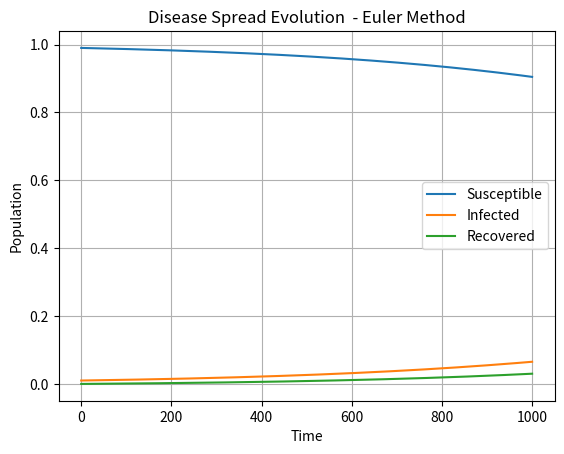

The script that saved this image: (Note: this script raises an exception after producing the figure.)
import argparse
import matplotlib.pyplot as plt


def initialize(s0, i0, r0):
    global s, i, r, s_result, i_result, r_result
    s = s0
    i = i0
    r = r0
    s_result = [s]
    i_result = [i]
    r_result = [r]


def observe():
    global s, i, r, s_result, i_result, r_result
    s_result.append(s)
    i_result.append(i)
    r_result.append(r)


def update(dt, beta, k):
    global s, i, r
    s += -beta * s * i * dt
    i += (beta * s * i - k * i) * dt
    r += k * i * dt


def main():
    # Initialize the parser
    parser = argparse.ArgumentParser(
        description='Euler method for evolution of infectious disease in a population')

    # Add the parameters positional/optional
    parser.add_argument('--s0', type=float, default=0.99,
                        help='Initial susceptible population')
    parser.add_argument('--i0', type=float, default=0.01,
                        help='Initial infected population')
    parser.add_argument('--r0', type=float, default=0.0,
                        help='Initial recovered population')
    parser.add_argument('--beta', type=float, default=0.3,
                        help='Infection rate')
    parser.add_argument('--k', type=float, default=0.1, help='Recovery rate')
    parser.add_argument('--t', type=float, default=10.0, help='Total time')
    parser.add_argument('--dt', type=float, default=0.01, help='Time step')
    parser.add_argument('--f', type=str, default=None,
                        help='file with variables')
    parser.add_argument('--h', action='help',
                        help='show this help message and exit')

    # Parse the arguments
    args = parser.parse_args()

    params = {}
    if args.f:
        with open(args.f, 'r') as file:
            for line in file:
                # split whitespace and = sign
                key, value = line.strip().split(' = ')
                params[key] = float(value)
    else:
        params['s0'] = args.s0
        params['i0'] = args.i0
        params['r0'] = args.r0
        params['beta'] = args.beta
        params['k'] = args.k
        params['tfinal'] = args.t
        params['dt'] = args.dt

    print(params)
    beta = params['beta']
    k = params['k']
    tfinal = params['tfinal']
    dt = params['dt']

    initialize(params['s0'], params['i0'], params['r0'])

    for _ in range(int(tfinal/dt)):
        update(dt, beta, k)
        observe()

    plt.plot(s_result, label='Susceptible')
    plt.plot(i_result, label='Infected')
    plt.plot(r_result, label='Recovered')
    plt.xlabel('Time')
    plt.ylabel('Population')
    plt.title('Disease Spread Evolution  - Euler Method')
    plt.legend()
    plt.grid()
    plt.savefig('results/disease_population_euler.png')
    plt.show()


if __name__ == '__main__':
    main()
